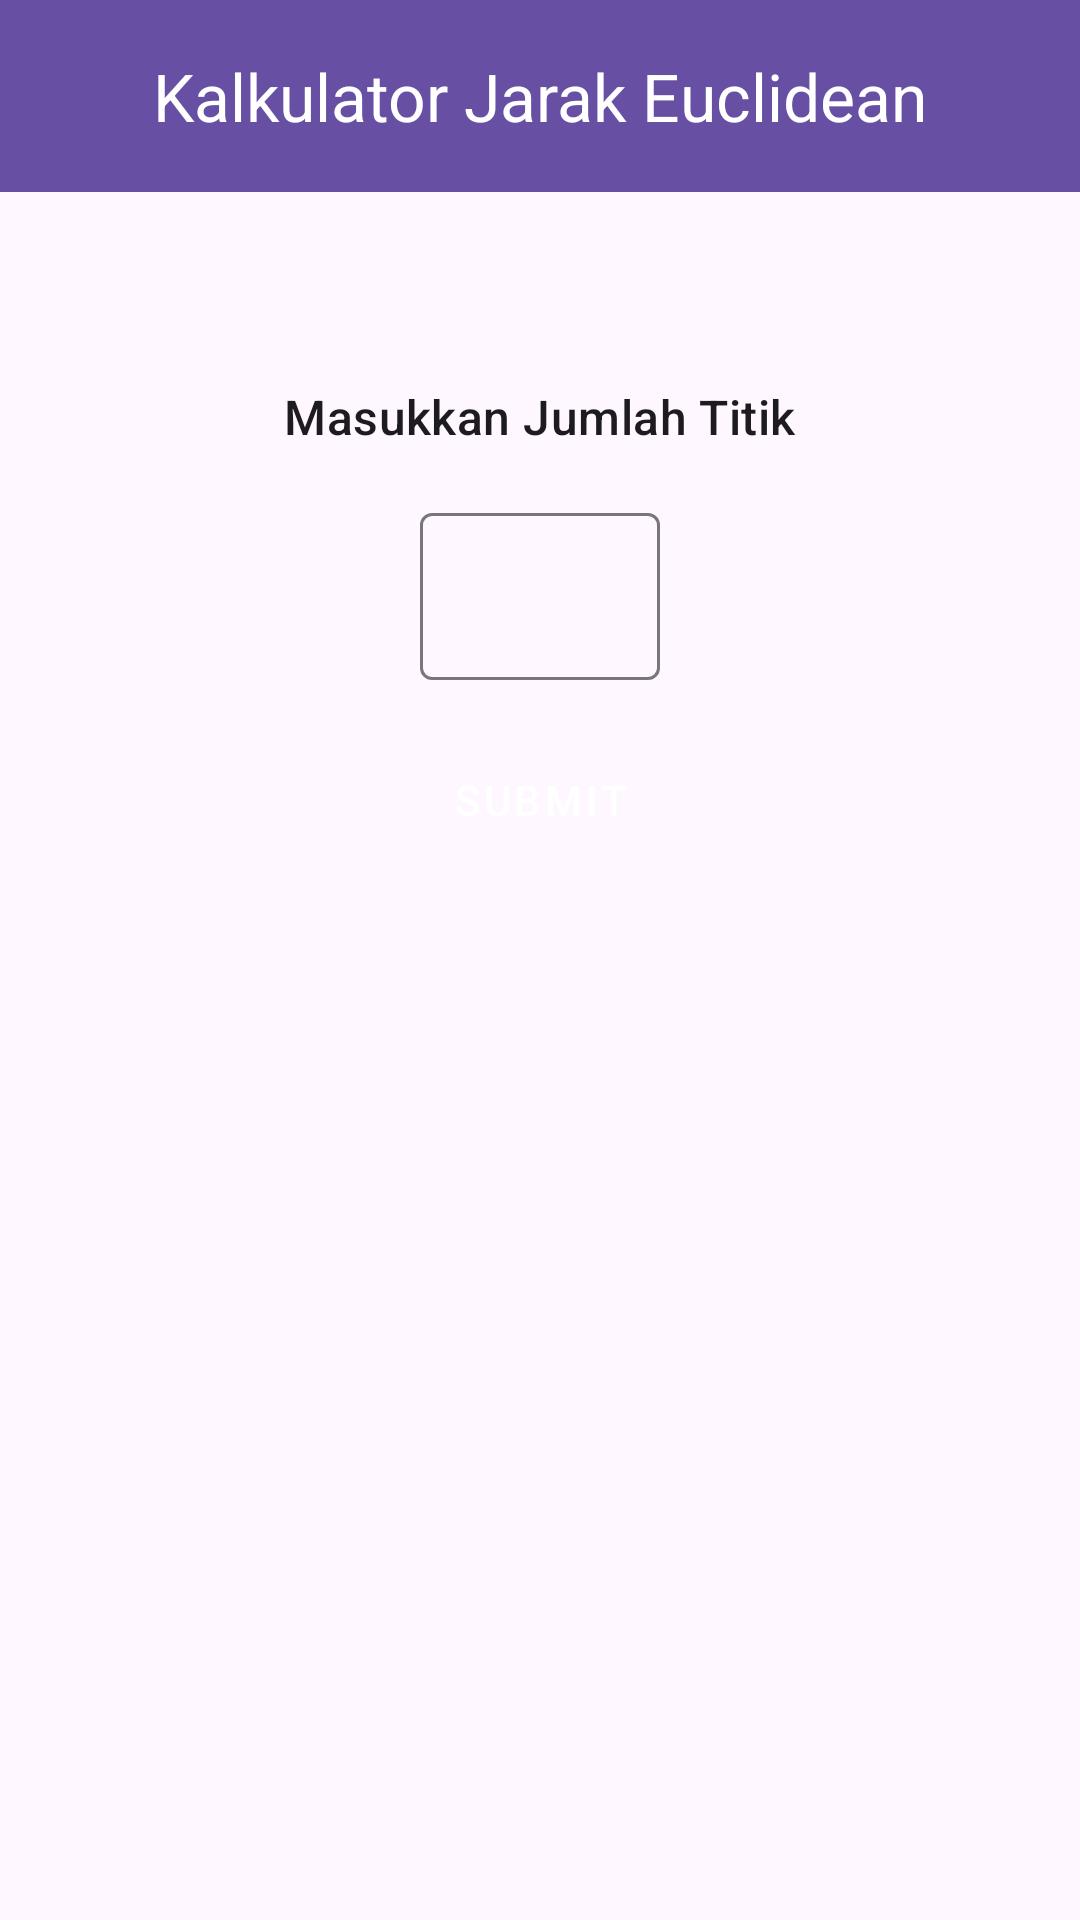

Android layout source for this screen:
<!-- AndroidManifest.xml: application theme Theme.KalkulatorJarakEuclidean -->
<!-- res/layout/activity_main.xml -->
<?xml version="1.0" encoding="utf-8"?>
<androidx.coordinatorlayout.widget.CoordinatorLayout xmlns:android="http://schemas.android.com/apk/res/android"
    xmlns:app="http://schemas.android.com/apk/res-auto"
    xmlns:tools="http://schemas.android.com/tools"
    android:id="@+id/main"
    android:layout_width="match_parent"
    android:layout_height="match_parent"
    tools:context=".MainActivity">

    <com.google.android.material.appbar.AppBarLayout
        android:layout_width="match_parent"
        android:layout_height="wrap_content">

        <com.google.android.material.appbar.MaterialToolbar
            android:layout_width="match_parent"
            android:layout_height="?attr/actionBarSize"
            android:background="?attr/colorPrimary"
            app:title="@string/kalkulator_jarak_euclidean"
            app:titleCentered="true"
            app:titleTextColor="@color/white"/>

    </com.google.android.material.appbar.AppBarLayout>

    <androidx.core.widget.NestedScrollView
        android:layout_width="match_parent"
        android:layout_height="match_parent"
        app:layout_behavior="@string/appbar_scrolling_view_behavior">

        <androidx.constraintlayout.widget.ConstraintLayout
            android:layout_width="match_parent"
            android:layout_height="wrap_content">

            <TextView
                android:id="@+id/tv_title"
                style="@style/TextAppearance.Material3.TitleMedium"
                android:layout_width="wrap_content"
                android:layout_height="wrap_content"
                android:layout_marginTop="64dp"
                android:text="@string/masukkan_jumlah_titik"
                app:layout_constraintEnd_toEndOf="parent"
                app:layout_constraintStart_toStartOf="parent"
                app:layout_constraintTop_toTopOf="parent" />

            <com.google.android.material.textfield.TextInputLayout
                android:id="@+id/layout_jumlah_titik"
                android:layout_width="80dp"
                android:layout_height="wrap_content"
                android:layout_marginTop="16dp"
                style="@style/Widget.Material3.TextInputLayout.OutlinedBox"
                app:layout_constraintTop_toBottomOf="@id/tv_title"
                app:layout_constraintEnd_toEndOf="@id/tv_title"
                app:layout_constraintStart_toStartOf="@id/tv_title">

                <com.google.android.material.textfield.TextInputEditText
                    style="@style/Widget.Material3.TextInputEditText.OutlinedBox"
                    android:id="@+id/et_jumlah_titik"
                    android:layout_width="match_parent"
                    android:inputType="numberDecimal"
                    android:maxLength="1"
                    android:layout_height="wrap_content"
                    android:layout_gravity="center_horizontal"
                    android:gravity="center_horizontal"/>
            </com.google.android.material.textfield.TextInputLayout>

            <Button
                android:id="@+id/btn_submit"
                android:layout_width="150dp"
                android:layout_height="wrap_content"
                android:text="@string/submit"
                android:layout_marginTop="16dp"
                style="@style/Widget.MaterialComponents.Button.UnelevatedButton"
                app:layout_constraintTop_toBottomOf="@id/layout_jumlah_titik"
                app:layout_constraintStart_toStartOf="@id/tv_title"
                app:layout_constraintEnd_toEndOf="@id/tv_title"/>


        </androidx.constraintlayout.widget.ConstraintLayout>
    </androidx.core.widget.NestedScrollView>

</androidx.coordinatorlayout.widget.CoordinatorLayout>
<!-- resources referenced by this layout -->
<resources>
  <string name="kalkulator_jarak_euclidean">Kalkulator Jarak Euclidean</string>
  <string name="masukkan_jumlah_titik">Masukkan Jumlah Titik</string>
  <string name="submit">Submit</string>
  <style name="Theme.KalkulatorJarakEuclidean" parent="Base.Theme.KalkulatorJarakEuclidean" />
  <style name="Base.Theme.KalkulatorJarakEuclidean" parent="Theme.Material3.DayNight.NoActionBar">
          
          
      </style>
  <!-- not gathered from this repository: default colours our renderer supplied (Android Studio template values) -->
  <color name="white">#FFFFFFFF</color>
</resources>
